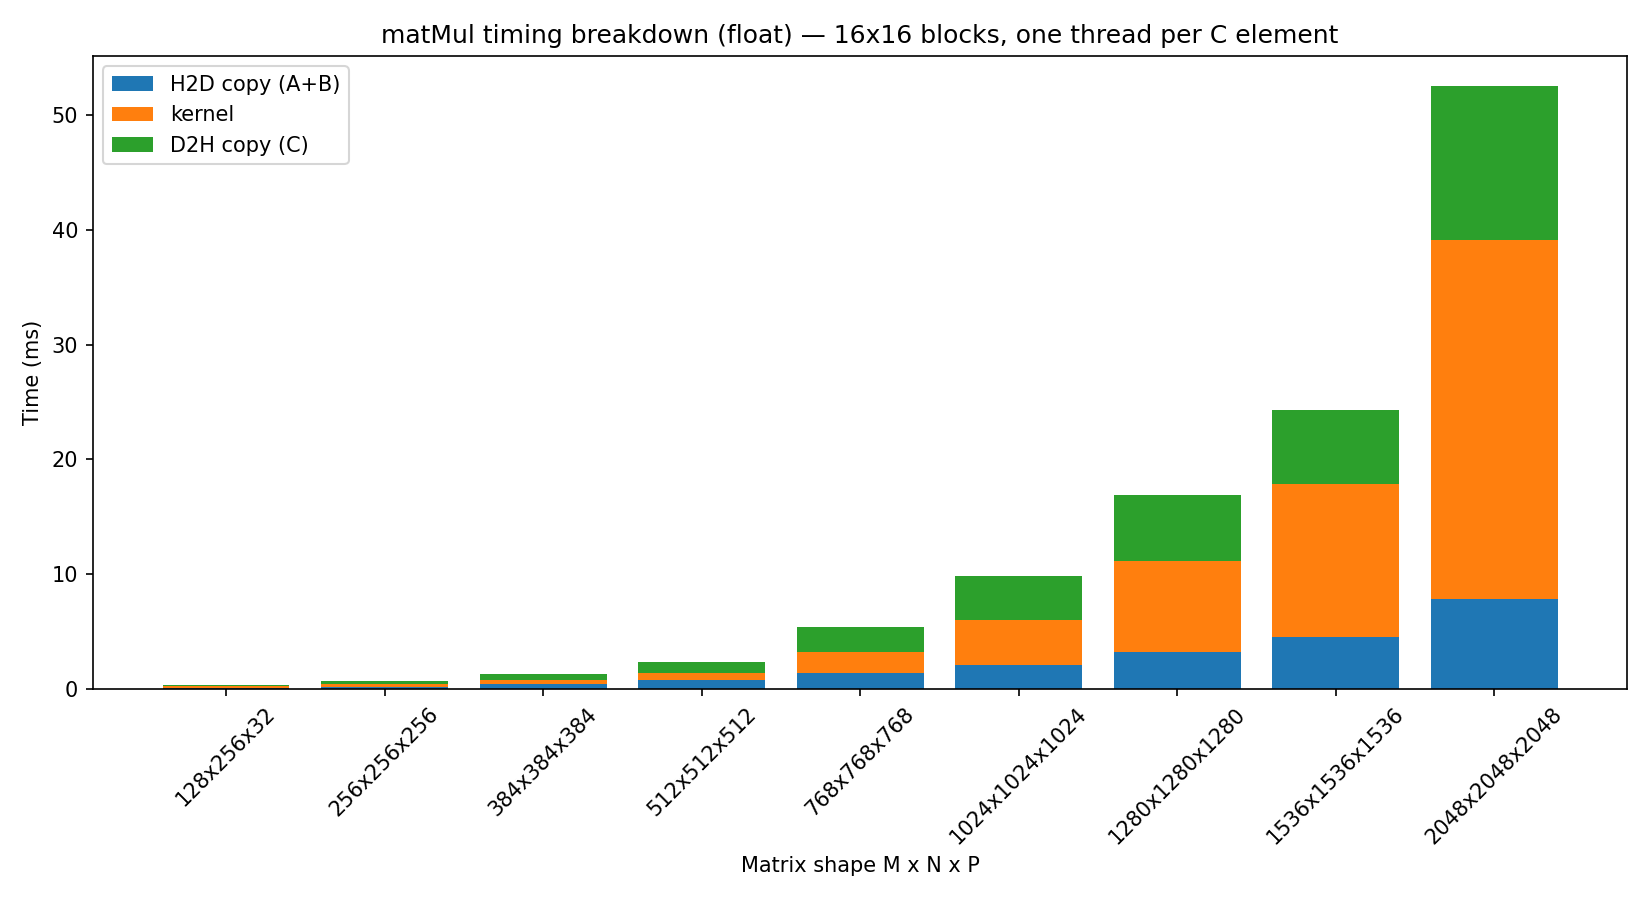

Values plotted in this chart, from the file beside it:
type, M, N, P, threads_per_block, blocks_x, blocks_y, total_threads, active_threads, H2D_ms, kernel_ms, D2H_ms, max_abs_error, max_rel_error, validation
float, 128, 256, 32, 256, 2, 8, 4096, 4096, 0.1030, 0.2007, 0.0315, 0.000000e+00, 0.000000e+00, full
float, 256, 256, 256, 256, 16, 16, 65536, 65536, 0.2188, 0.2343, 0.2402, 0.000000e+00, 0.000000e+00, full
float, 384, 384, 384, 256, 24, 24, 147456, 147456, 0.4435, 0.3589, 0.5459, 0.000000e+00, 0.000000e+00, full
float, 512, 512, 512, 256, 32, 32, 262144, 262144, 0.7723, 0.6523, 0.9467, 0.000000e+00, 0.000000e+00, sampled:81
float, 768, 768, 768, 256, 48, 48, 589824, 589824, 1.405, 1.81, 2.152, 0.000000e+00, 0.000000e+00, sampled:81
float, 1024, 1024, 1024, 256, 64, 64, 1048576, 1048576, 2.133, 3.901, 3.798, 0.000000e+00, 0.000000e+00, sampled:81
float, 1280, 1280, 1280, 256, 80, 80, 1638400, 1638400, 3.239, 7.89, 5.776, 0.000000e+00, 0.000000e+00, sampled:81
float, 1536, 1536, 1536, 256, 96, 96, 2359296, 2359296, 4.491, 13.37, 6.431, 0.000000e+00, 0.000000e+00, sampled:81
float, 2048, 2048, 2048, 256, 128, 128, 4194304, 4194304, 7.864, 31.22, 13.43, 0.000000e+00, 0.000000e+00, sampled:81
